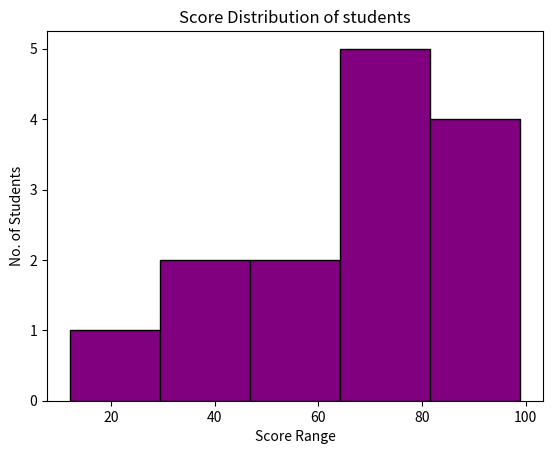

This figure's Python source:
# plt.hist(data, bins=number_of_bins, color='color_name', edgecolor= 'black')
import matplotlib.pyplot as plt

score= [45, 66, 89, 76, 90, 12, 55, 59, 46, 67, 99, 78, 65, 87]

plt.hist(score, bins=5, color='purple', edgecolor='black')
plt.xlabel('Score Range')
plt.ylabel('No. of Students')
plt.title('Score Distribution of students')
plt.show()
           
